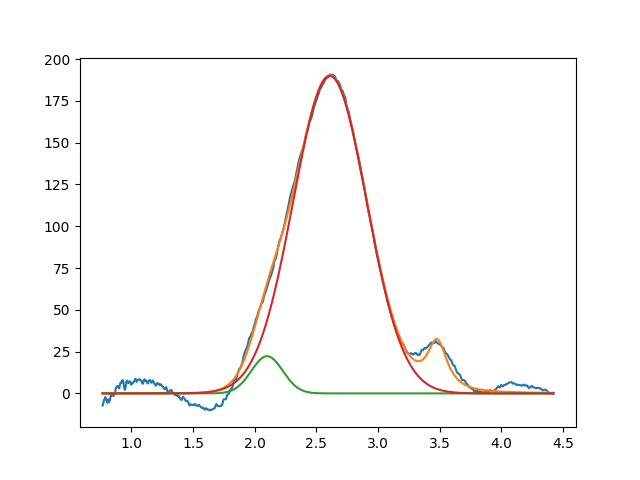

The data file committed next to this chart (first rows):
2.099999999999999645e+00, 2.226813197653205378e+01, 2.999999999999999334e-01, 9.999999999999998890e-01
2.609346485669086668e+00, 1.898998529708330523e+02, 6.993426117786862850e-01, 9.999999999996411759e-01
3.479821638704863940e+00, 2.999999999999999645e+01, 1.999999999999999833e-01, 3.365246908118696586e-27
